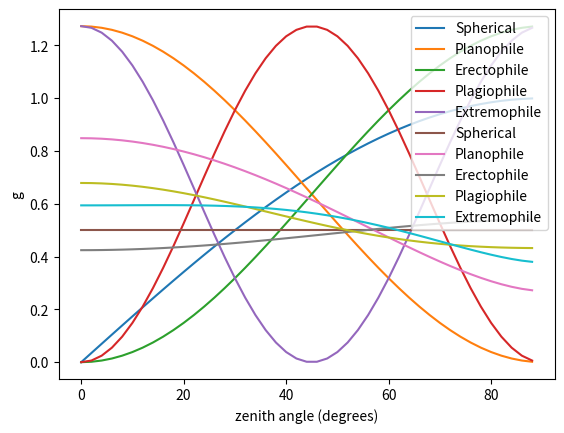

Here is the Python script that generated this plot:
#!/usr/bin/python
""" leafGeometry.py

Implements various leaf inclination functions for
use in the sellersTwoStream code.
    
Copyright (C) 2016 Tristan Quaife

This program is free software; you can redistribute it and/or modify
it under the terms of the GNU General Public License as published by
the Free Software Foundation; either version 2 of the License, or
(at your option) any later version.

This program is distributed in the hope that it will be useful,
but WITHOUT ANY WARRANTY; without even the implied warranty of
MERCHANTABILITY or FITNESS FOR A PARTICULAR PURPOSE.  See the
GNU General Public License for more details.

You should have received a copy of the GNU General Public License along
with this program; if not, write to the Free Software Foundation, Inc.,
51 Franklin Street, Fifth Floor, Boston, MA 02110-1301 USA.

Tristan Quaife
tquaife@gmail.com
"""
import sys

import numpy as np
import scipy.integrate as integrate

import matplotlib.pyplot as plt

#import warnings
#warnings.filterwarnings("error")

class leafGeometry( ):

  def __init__(self):
    """This class implements various leaf geometry functions.

    Currently contains:
    
    G function as implemented in JULES (using analytical solutions 
    to a small number of distributions)
    
    G function as implemented in CLM (Goudrian-type parameterisation)
    """
    self.CLM_chiL=0.01
    self.JULES_lad='uniform'
    
    self.gDash=self.gDash_bunnik_spherical

  def gDash(self, mu):
    pass    

  def gDash_bunnik_spherical(self, mu):
    """Spherical distribution from Bunnik.
    This is the same as uniform in other contexts.
    """
    theta=np.arccos(mu)
    return np.sin(theta)

  def gDash_bunnik_planophile(self, mu):
    """Planophile distribution from Bunnik.
    """
    theta=np.arccos(mu)
    return 2./np.pi*(1+np.cos(2*theta))

  def gDash_bunnik_erectophile(self, mu):
    """Erectophile distribution from Bunnik.
    """
    theta=np.arccos(mu)
    return 2./np.pi*(1-np.cos(2*theta))

  def gDash_bunnik_plagiophile(self, mu):
    """Plagiophile distribution from Bunnik.
    """
    theta=np.arccos(mu)
    return 2./np.pi*(1-np.cos(4*theta))

  def gDash_bunnik_extremophile(self, mu):
    """Extremophile distribution from Bunnik.
    """
    theta=np.arccos(mu)
    return 2./np.pi*(1+np.cos(4*theta))


  def rossPsi(self, muL, mu):
    """Ross Psi function for azimuthally unifrom distributions.
    Allows the G function to be computed using only a single integral
    from 0-pi/2 of gDash*rossPsi.
    
    Main form of Psi taken from Knyazikhin, Myneni and Stenberg (2004)
    additional checks taken from SemiDescrete code by Gobron et al. (1997)
    """
    theta=np.arccos(mu)
    thetaL=np.arccos(muL)
  
    #Preliminary checks:
    if muL==1.:
      return mu
    if np.sin(theta)==0.:
      return muL
    if np.sin(thetaL)==0:
      testVal=0.0
    else: 
      testVal=mu*muL
  
    #The Ross Psi function:
    if testVal>=(np.sin(theta)*np.sin(thetaL)):
      psi=np.abs(mu*muL)
    else:
      cotProduct=-1./np.tan(theta)*1./np.tan(thetaL)
      
      #need this to catch some numerical errors:
      #(cotProduct is sometimes very very slightly >1.)
      if cotProduct<=-1.0:
        branchAngle=np.pi
      else:
        branchAngle=np.arccos(cotProduct)
      
      psi=mu*muL*(2*branchAngle/np.pi-1.)
      psi+=2./np.pi*np.sqrt(1-mu*mu)*np.sqrt(1-muL*muL)*np.sin(branchAngle)
  
    return psi
  

  def gDash_rossPsi(self, thetaL, mu):  
    """ Method to be integrated to find G from gDash
    """
    muL=np.cos(thetaL)
    return self.gDash(muL)*self.rossPsi(muL, mu)
    

  def G_integ_gDash(self, mu):
    """Calculate the G function by integrating gDash*rossPsi
    """
    intg=integrate.quad(self.gDash_rossPsi,0,np.pi/2.,args=(mu,))      
    return intg[0]



  def G_uniform(self,mu):
    return 0.5

  def G_horizontal(self,mu):
    return mu


  def G_JULES(self,mu):
    if self.JULES_lad=='uniform':
      return self.G_uniform(mu)
    elif self.JULES_lad=='horizontal':
      return self.G_horizontal(mu)
    else:
      raise Exception(f"Unknown JULES leaf angle ditribution: {self.JULES_lad}")
      
      
      

  def G_CLM(self,mu):
    """Calculate the G function as used in CLM
    
    Depends on parameter self.CLM_chiL
    
    Valid range of chiL is apparently -0.4 to 0.6    
    (although some of CLMs PFT exceed this range).
    See page 24 of CLM TN v3.0
    """
  
    if self.CLM_chiL < -1.0 or self.CLM_chiL > 1.0:
      raise Exception(f"parameter chiL out of range: {self.CLM_chiL}")

    return self.CLM_phi1()+self.CLM_phi2()*mu


  def CLM_phi1(self):
    """Required for CLM G function
    """
    return 0.5-0.633*self.CLM_chiL-0.33*self.CLM_chiL*self.CLM_chiL

  def CLM_phi2(self):
    """Required for CLM G function
    """
    return 0.877*(1-2.*self.CLM_phi1())



def test_GFunctions( ):

  l=leafGeometry()

  GFuncs={}
  GFuncs['Spherical']=l.gDash_bunnik_spherical
  GFuncs['Planophile']=l.gDash_bunnik_planophile
  GFuncs['Erectophile']=l.gDash_bunnik_erectophile
  GFuncs['Plagiophile']=l.gDash_bunnik_plagiophile
  GFuncs['Extremophile']=l.gDash_bunnik_extremophile

  for func in GFuncs:
  
    l.gDash=GFuncs[func]
    x=[]
    y=[]
    for theta in range(0,90,2):
      mu=np.cos(np.deg2rad(theta))
      x.append(theta)
      y.append(l.G_integ_gDash(mu))
    
    plt.plot(x,y,label=func)
  
  plt.xlabel('zenith angle (degrees)')
  plt.ylabel('g')
  plt.legend()
  plt.show()  


def test_gFunctions( ):

  l=leafGeometry()

  GFuncs={}
  GFuncs['Spherical']=l.gDash_bunnik_spherical
  GFuncs['Planophile']=l.gDash_bunnik_planophile
  GFuncs['Erectophile']=l.gDash_bunnik_erectophile
  GFuncs['Plagiophile']=l.gDash_bunnik_plagiophile
  GFuncs['Extremophile']=l.gDash_bunnik_extremophile

  for func in GFuncs:
  
    x=[]
    y=[]
    for theta in range(0,90,2):
      mu=np.cos(np.deg2rad(theta))
      x.append(theta)
      y.append(GFuncs[func](mu))
    
    plt.plot(x,y,label=func)
  
  plt.xlabel('zenith angle (degrees)')
  plt.ylabel('G')
  plt.legend()
  plt.show()  



if __name__=="__main__":

  test_gFunctions()  
  test_GFunctions()  

